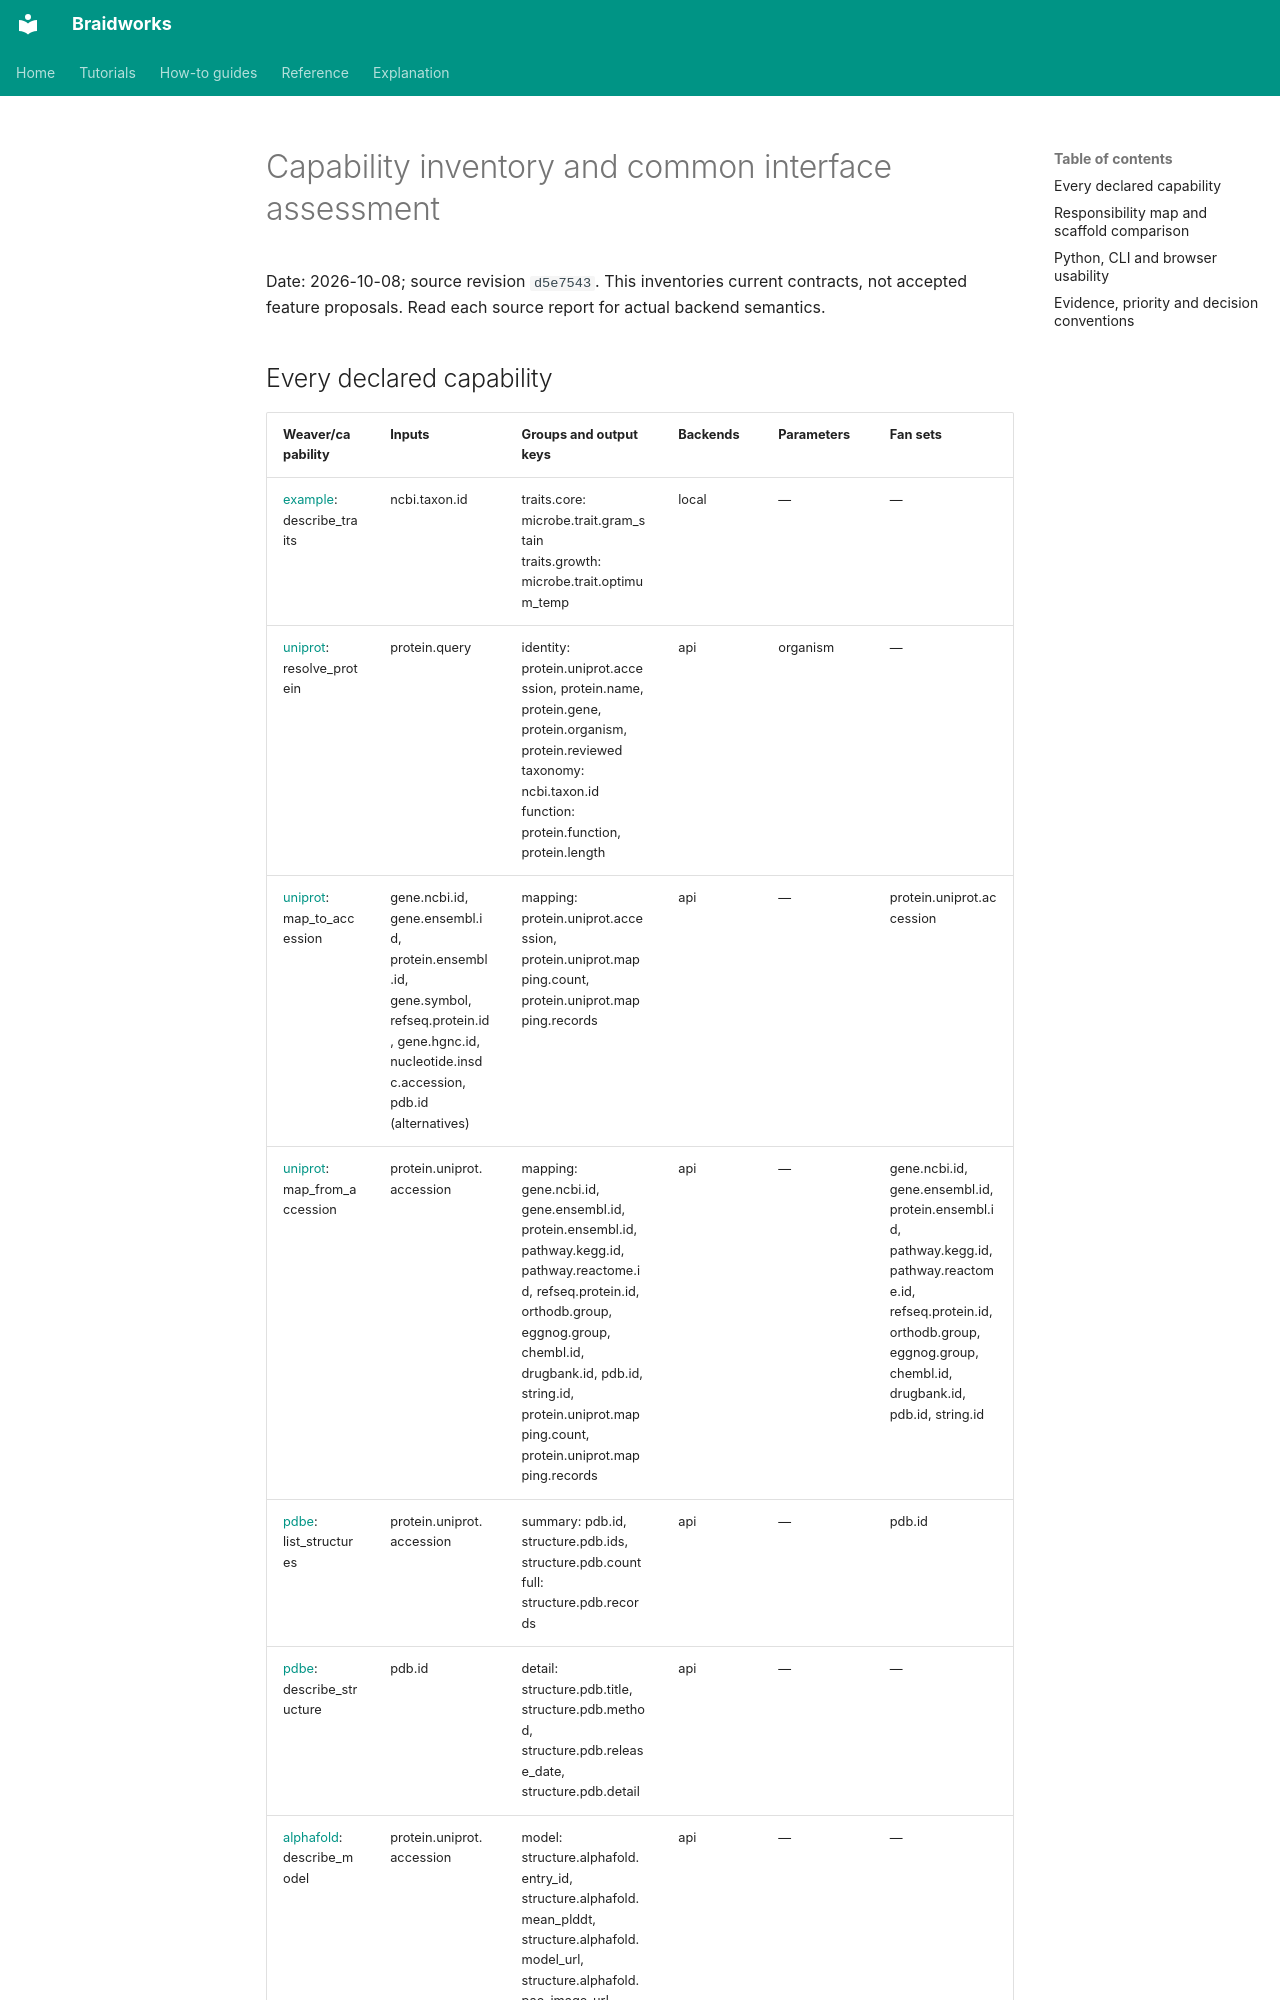

repository: rafaelmdc/braidworks · page: internal/audits/weavers/coverage/index.html · generator: mkdocs

# Capability inventory and common interface assessment

Date: 2026-10-08; source revision `d5e7543`. This inventories current contracts,
not accepted feature proposals. Read each source report for actual backend semantics.
